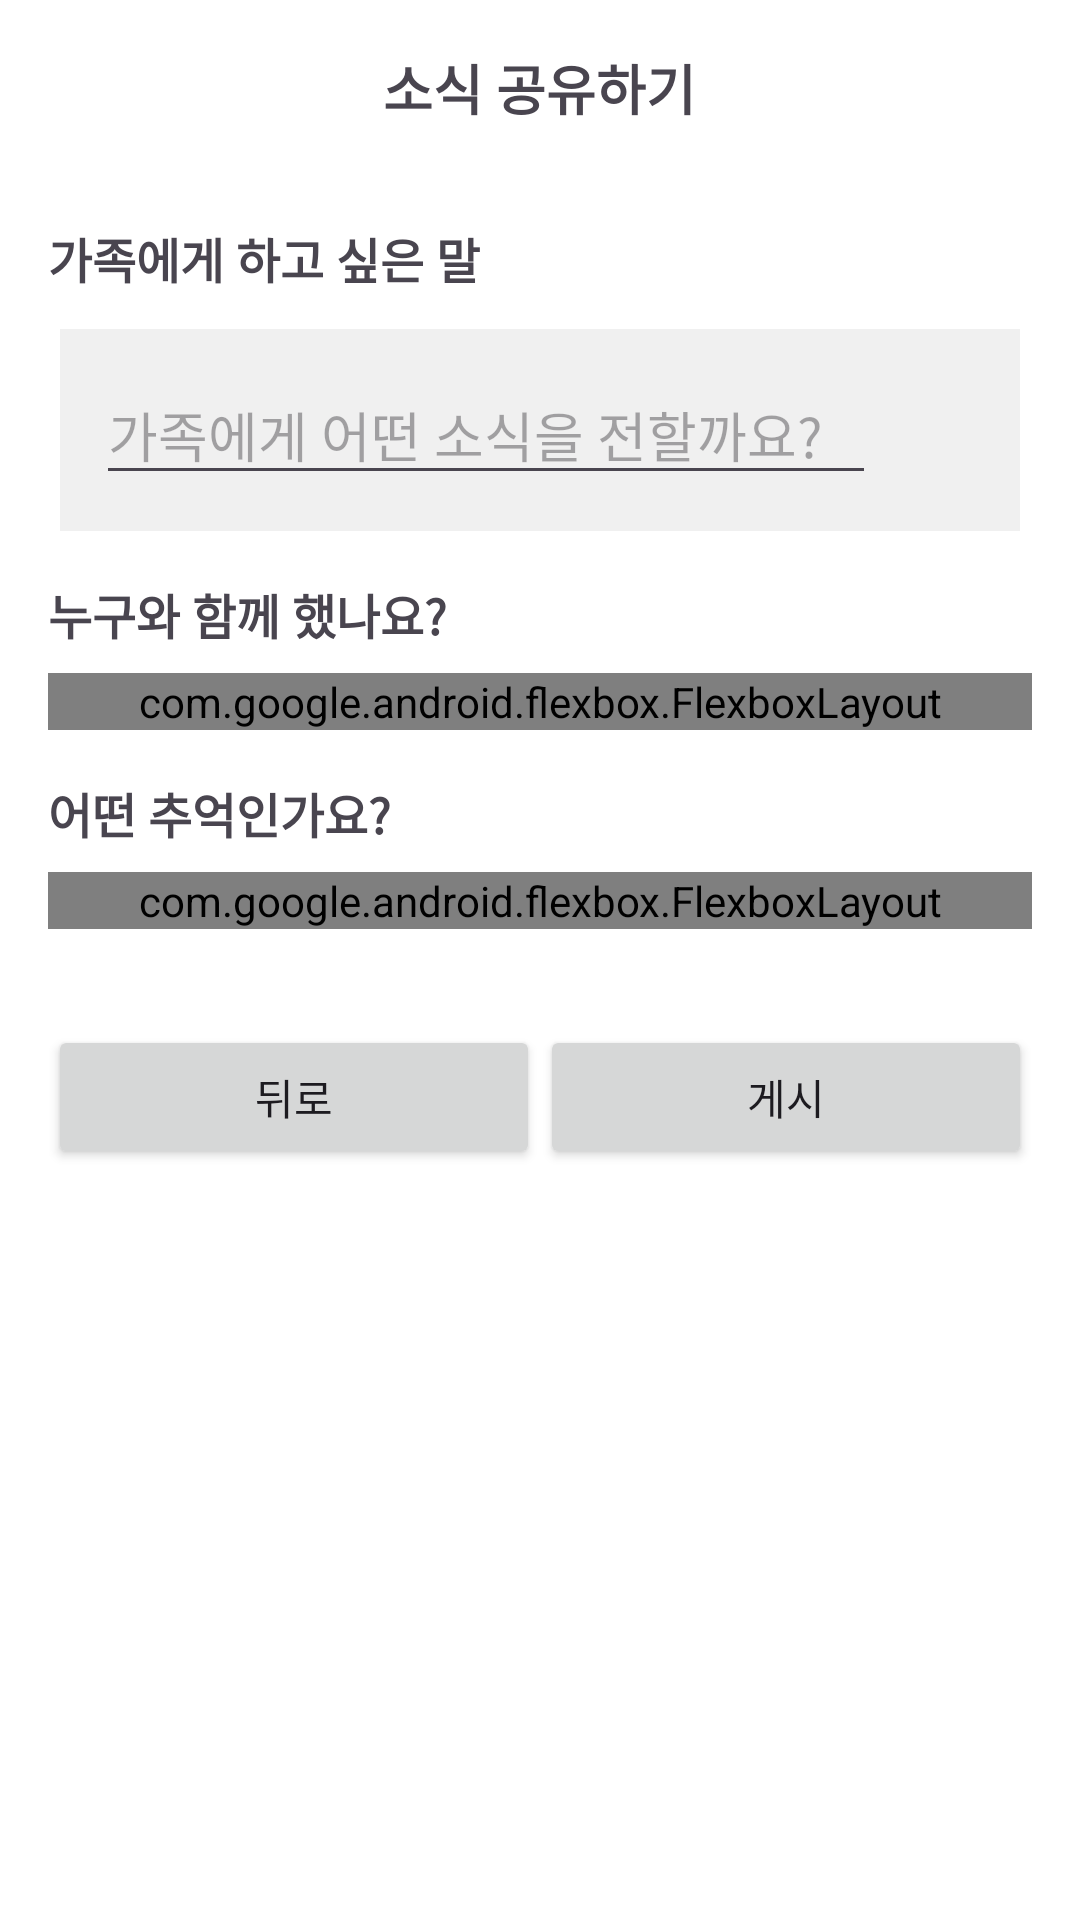

This screen was rendered from an Android layout file. Write that file and the resources it references.
<!-- AndroidManifest.xml: application theme Theme.FamilySNS -->
<!-- res/layout/fragment_post_write.xml -->
<ScrollView xmlns:android="http://schemas.android.com/apk/res/android"
    xmlns:app="http://schemas.android.com/apk/res-auto"
    android:layout_width="match_parent"
    android:layout_height="match_parent"
    android:padding="16dp"
    android:background="#FFFFFF">

    <LinearLayout
        android:layout_width="match_parent"
        android:layout_height="wrap_content"
        android:orientation="vertical">

        
        <TextView
            android:layout_width="wrap_content"
            android:layout_height="wrap_content"
            android:text="소식 공유하기"
            android:textSize="18sp"
            android:textStyle="bold"
            android:layout_gravity="center_horizontal"
            android:layout_marginBottom="16dp" />

        
        <HorizontalScrollView
            android:layout_width="match_parent"
            android:layout_height="wrap_content"
            android:layout_marginBottom="16dp"
            android:scrollbars="none">

            <LinearLayout
                android:id="@+id/image_preview_container"
                android:layout_width="wrap_content"
                android:layout_height="wrap_content"
                android:orientation="horizontal" />
        </HorizontalScrollView>

        
        <TextView
            android:layout_width="wrap_content"
            android:layout_height="wrap_content"
            android:text="가족에게 하고 싶은 말"
            android:textStyle="bold"
            android:textSize="16sp"
            android:layout_marginBottom="8dp" />

        <LinearLayout
            android:layout_width="match_parent"
            android:layout_height="wrap_content"
            android:orientation="horizontal"
            android:background="#F0F0F0"
            android:padding="12dp"
            android:layout_marginBottom="16dp"
            android:gravity="center_vertical"
            android:backgroundTint="#F0F0F0"
            android:clipToPadding="false"
            android:layout_marginTop="4dp"
            android:layout_marginHorizontal="4dp"
            android:backgroundTintMode="src_in">

            <EditText
                android:id="@+id/edit_text"
                android:layout_width="0dp"
                android:layout_height="wrap_content"
                android:layout_weight="1"
                android:hint="가족에게 어떤 소식을 전할까요?" />

            <ImageView
                android:id="@+id/btn_mic"
                android:layout_width="24dp"
                android:layout_height="24dp"
                android:layout_marginStart="12dp" />
        </LinearLayout>

        
        <TextView
            android:layout_width="wrap_content"
            android:layout_height="wrap_content"
            android:text="누구와 함께 했나요?"
            android:textStyle="bold"
            android:textSize="16sp"
            android:layout_marginBottom="8dp" />

        <com.google.android.flexbox.FlexboxLayout
            android:id="@+id/family_tag_container"
            android:layout_width="match_parent"
            android:layout_height="wrap_content"
            android:layout_marginBottom="16dp"
            app:flexWrap="wrap"
            app:justifyContent="flex_start" />

        
        <TextView
            android:layout_width="wrap_content"
            android:layout_height="wrap_content"
            android:text="어떤 추억인가요?"
            android:textStyle="bold"
            android:textSize="16sp"
            android:layout_marginBottom="8dp" />

        <com.google.android.flexbox.FlexboxLayout
            android:id="@+id/album_tag_container"
            android:layout_width="match_parent"
            android:layout_height="wrap_content"
            android:layout_marginBottom="32dp"
            app:flexWrap="wrap"
            app:justifyContent="flex_start" />

        
        <LinearLayout
            android:layout_width="match_parent"
            android:layout_height="wrap_content"
            android:orientation="horizontal">

            <Button
                android:id="@+id/btn_back"
                android:layout_width="0dp"
                android:layout_height="wrap_content"
                android:layout_weight="1"
                android:text="뒤로" />

            <Button
                android:id="@+id/btn_next"
                android:layout_width="0dp"
                android:layout_height="wrap_content"
                android:layout_weight="1"
                android:text="게시" />
        </LinearLayout>

        <ProgressBar
            android:id="@+id/progress_bar"
            android:layout_width="48dp"
            android:layout_height="48dp"
            android:visibility="gone"
            android:layout_gravity="center"
            android:layout_marginTop="16dp"
            />

    </LinearLayout>
</ScrollView>
<!-- resources referenced by this layout -->
<resources>
  <style name="Theme.FamilySNS" parent="Base.Theme.FamilySNS" />
  <style name="Base.Theme.FamilySNS" parent="Theme.Material3.DayNight.NoActionBar">
          
          
      </style>
</resources>
